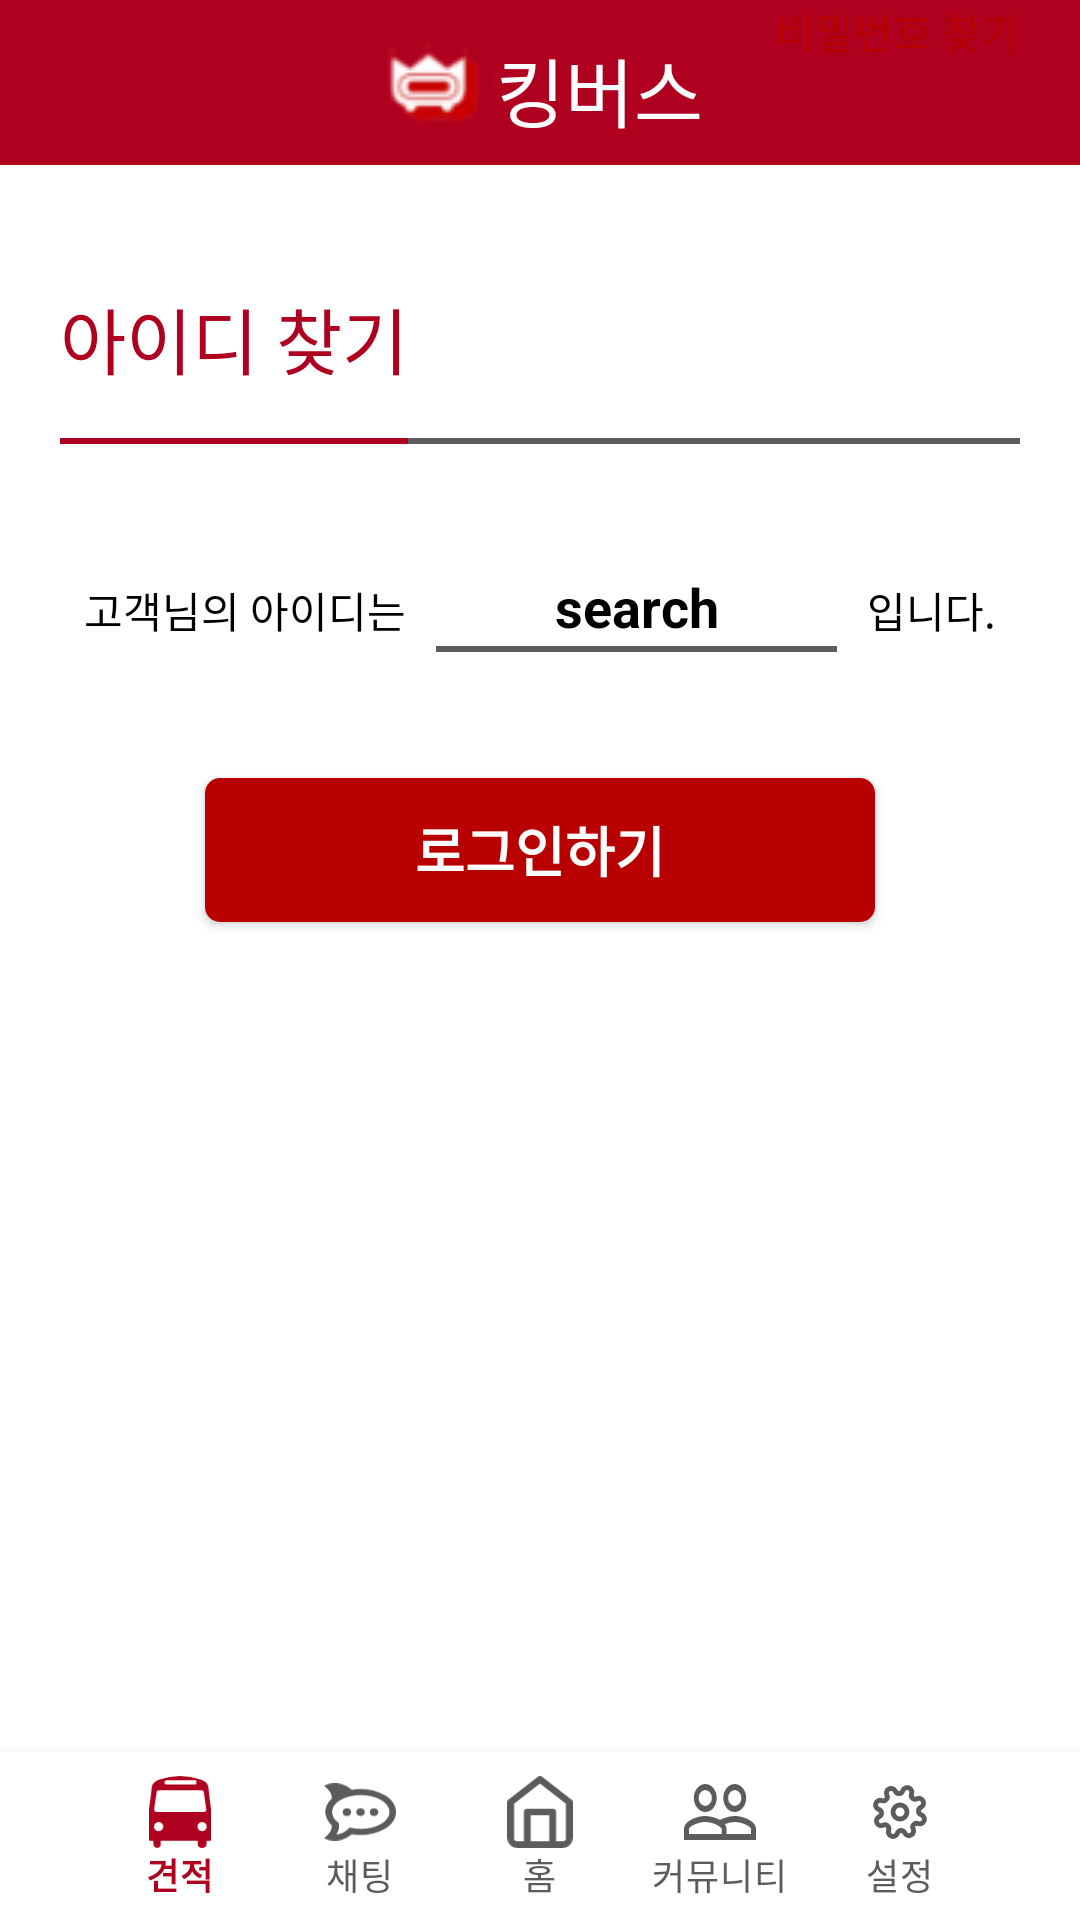

Here is an Android app screen rendered from its layout file. Give the layout XML and the strings, colors and styles it references.
<!-- AndroidManifest.xml: application theme Theme.Kingbus1 -->
<!-- res/layout/activity_login_search_id_success.xml -->
<?xml version="1.0" encoding="utf-8"?>
<androidx.constraintlayout.widget.ConstraintLayout xmlns:android="http://schemas.android.com/apk/res/android"
    xmlns:app="http://schemas.android.com/apk/res-auto"
    android:layout_width="match_parent"
    android:layout_height="match_parent">

    <include
        android:id="@+id/top"
        layout="@layout/item_top_bar" />

    <LinearLayout
        android:id="@+id/searchIdTitle"
        android:layout_width="match_parent"
        android:layout_height="0dp"
        android:layout_marginStart="20dp"
        android:layout_marginTop="20dp"
        android:layout_marginEnd="20dp"
        app:layout_constraintTop_toBottomOf="@id/top">

        <TextView
            android:layout_width="wrap_content"
            android:layout_height="wrap_content"
            android:background="@drawable/login_logo_back"
            android:paddingTop="20dp"
            android:paddingBottom="20dp"
            android:text="아이디 찾기"
            android:textColor="@color/kingThickRed"
            android:textSize="24sp" />


        <View
            android:layout_width="0dp"
            android:layout_height="match_parent"
            android:layout_weight="1"
            android:background="@drawable/bottom_line_gray"
            android:paddingTop="20dp"
            android:paddingBottom="20dp" />


    </LinearLayout>


    <LinearLayout
        android:id="@+id/noticeId"
        android:layout_width="match_parent"
        android:layout_height="wrap_content"
        android:layout_marginStart="20dp"
        android:layout_marginTop="20dp"
        android:layout_marginEnd="20dp"
        android:paddingEnd="8dp"
        android:paddingStart="8dp"
        android:paddingTop="20dp"
        android:paddingBottom="20dp"
        app:layout_constraintTop_toBottomOf="@id/searchIdTitle">

        <TextView
            android:layout_width="wrap_content"
            android:layout_height="wrap_content"
            android:text="고객님의 아이디는"
            android:textColor="@color/black"/>

        <TextView
            android:id="@+id/solution"
            android:layout_width="0dp"
            android:text="search"
            android:gravity="center"
            android:textColor="@color/black"
            android:textStyle="bold"
            android:textSize="18sp"
            android:layout_marginStart="10dp"
            android:layout_marginEnd="10dp"
            android:paddingBottom="5dp"
            android:background="@drawable/bottom_line_gray"
            android:layout_height="wrap_content"
            android:layout_weight="1"/>

        <TextView
            android:layout_width="wrap_content"
            android:layout_height="wrap_content"
            android:text="입니다."
            android:textColor="@color/black"/>

    </LinearLayout>


    <androidx.appcompat.widget.AppCompatButton
        android:id="@+id/goLoginButton"
        android:layout_width="wrap_content"
        android:layout_height="wrap_content"
        android:layout_marginTop="20dp"
        android:background="@drawable/select_back"
        android:backgroundTint="@color/btnRed"
        android:paddingStart="70dp"
        android:paddingEnd="70dp"
        android:text="로그인하기"
        android:textColor="@color/white"
        android:textSize="18sp"
        android:textStyle="bold"
        app:layout_constraintEnd_toEndOf="parent"
        app:layout_constraintStart_toStartOf="parent"
        app:layout_constraintTop_toBottomOf="@id/noticeId"/>



    <TextView
        android:layout_width="wrap_content"
        android:layout_height="wrap_content"
        android:text="비밀번호 찾기"
        android:layout_marginTop="20dp"
        android:textColor="@color/btnRed"
        app:layout_constraintEnd_toEndOf="@id/noticeId"
        app:layout_constraintTop_toBottomOf="@id/loginButton"/>

    <com.google.android.material.bottomnavigation.BottomNavigationView
        android:id="@+id/bottom_menu"
        android:layout_width="match_parent"
        android:layout_height="wrap_content"
        android:layout_alignParentBottom="true"
        android:paddingStart="30dp"
        android:paddingEnd="30dp"
        app:itemIconTint="@drawable/bottom_menu_select_color"
        app:itemTextColor="@drawable/bottom_menu_select_color"
        app:labelVisibilityMode="labeled"
        app:layout_constraintBottom_toBottomOf="parent"
        app:menu="@menu/bottom_menu" />



</androidx.constraintlayout.widget.ConstraintLayout>
<!-- res/layout/item_top_bar.xml (included above) -->
<?xml version="1.0" encoding="utf-8"?>
<androidx.constraintlayout.widget.ConstraintLayout xmlns:android="http://schemas.android.com/apk/res/android"
    xmlns:app="http://schemas.android.com/apk/res-auto"
    android:layout_width="match_parent"
    android:layout_height="55dp"
    android:background="@color/kingThickRed">

    <LinearLayout
        android:layout_width="match_parent"
        android:layout_height="match_parent"
        android:gravity="center"
        app:layout_constraintEnd_toEndOf="parent"
        app:layout_constraintStart_toStartOf="parent"
        app:layout_constraintTop_toTopOf="parent">


        <ImageView
            android:layout_width="wrap_content"
            android:layout_height="wrap_content"
            android:src="@drawable/main_logo" />


        <TextView
            android:layout_width="wrap_content"
            android:layout_height="wrap_content"
            android:fontFamily="@font/jalnan"
            android:gravity="center"
            android:paddingTop="5dp"
            android:text="@string/name_company"
            android:textColor="@color/white"
            android:textSize="25sp" />


    </LinearLayout>












</androidx.constraintlayout.widget.ConstraintLayout>
<!-- resources referenced by this layout -->
<resources>
  <color name="black">#FF000000</color>
  <color name="btnRed">#B80000</color>
  <color name="kingThickRed">#B00020</color>
  <color name="white">#FFFFFFFF</color>
  <!-- drawable bottom_line_gray (drawable) -->
  <?xml version="1.0" encoding="utf-8"?>
  <layer-list xmlns:android="http://schemas.android.com/apk/res/android">
      <item
          android:bottom="2dp"
          android:left="-2dp"
          android:right="-2dp"
          android:top="-2dp">
          <shape android:shape="rectangle" >
  
              
              <stroke
                  android:width="2dp"
                  android:color="@color/gray" />
  
              <solid android:color="@color/white" />
          </shape>
      </item>
  
  </layer-list>
  <!-- drawable bottom_menu_select_color (drawable) -->
  <?xml version="1.0" encoding="utf-8"?>
  <selector xmlns:android="http://schemas.android.com/apk/res/android">
      <item android:color="@color/kingThickRed" android:state_checked="true"/>
      <item android:color="@color/gray" android:state_checked="false"/>
  
  
  </selector>
  <!-- drawable ic_person (drawable) -->
  <vector xmlns:android="http://schemas.android.com/apk/res/android"
      android:width="18dp"
      android:height="18dp"
      android:viewportWidth="18"
      android:viewportHeight="18">
    <path
        android:pathData="M9,9a4.5,4.5 0,1 0,-4.5 -4.5A4.5,4.5 0,0 0,9 9ZM9,11.25c-3,0 -9,1.507 -9,4.5L0,18L18,18L18,15.75C18,12.757 12,11.25 9,11.25Z"
        android:fillColor="#7f7f7f"/>
  </vector>
  <!-- drawable login_logo_back (drawable) -->
  <?xml version="1.0" encoding="utf-8"?>
  <layer-list xmlns:android="http://schemas.android.com/apk/res/android">
      <item
          android:bottom="2dp"
          android:left="-2dp"
          android:right="-2dp"
          android:top="-2dp">
          <shape android:shape="rectangle" >
  
              
              <stroke
                  android:width="2dp"
                  android:color="@color/kingThickRed" />
  
              <solid android:color="@color/white" />
          </shape>
      </item>
  
  </layer-list>
  <!-- drawable main_logo: png bitmap (drawable, 2039 bytes) -->
  <!-- drawable select_back (drawable) -->
  <?xml version="1.0" encoding="utf-8"?>
  <shape
      xmlns:android="http://schemas.android.com/apk/res/android"
      android:shape="rectangle">
  
      
      <solid android:color="@android:color/white" />
  
  
      
      <corners android:radius="5dp"/>
  
  
  </shape>
  <string name="name_company">킹버스</string>
  <style name="Theme.Kingbus1" parent="Theme.MaterialComponents.Light.NoActionBar">
          
          <item name="colorPrimary">@color/purple_500</item>
          <item name="colorPrimaryVariant">@color/purple_700</item>
          <item name="colorOnPrimary">@color/white</item>
          
          <item name="colorSecondary">@color/teal_200</item>
          <item name="colorSecondaryVariant">@color/teal_700</item>
          <item name="colorOnSecondary">@color/black</item>
          
          <item name="android:statusBarColor" tools:targetApi="l">?attr/colorPrimaryVariant</item>
          
      </style>
  <color name="gray">#5C5C5C</color>
  <color name="purple_500">#FF6200EE</color>
  <color name="purple_700">#FF3700B3</color>
  <color name="teal_200">#FF03DAC5</color>
  <color name="teal_700">#FF018786</color>
</resources>
